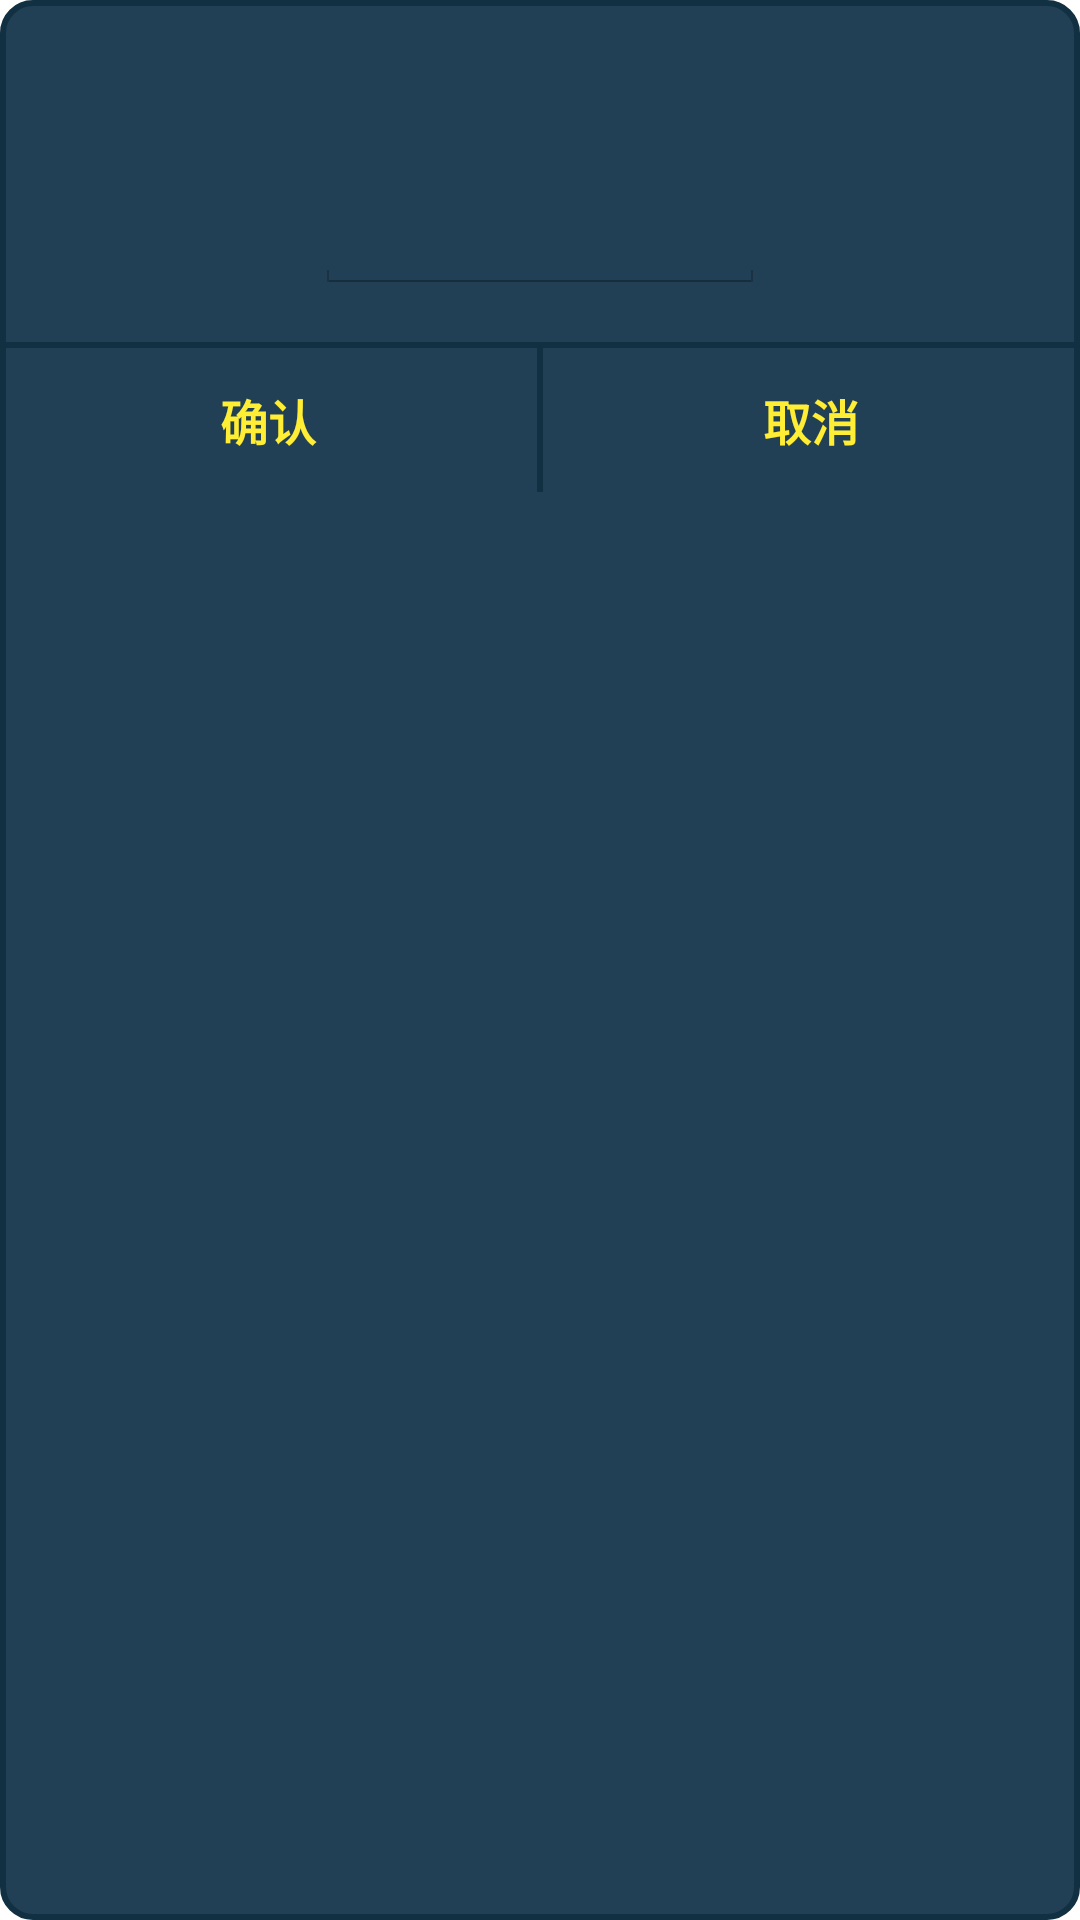

Layout XML and referenced resources for this Android screen:
<!-- AndroidManifest.xml: application theme AppTheme -->
<!-- res/layout/d_edit.xml -->
<?xml version="1.0" encoding="utf-8"?>
<LinearLayout xmlns:android="http://schemas.android.com/apk/res/android"
    android:layout_width="240dp"
    android:layout_height="wrap_content"
    android:background="@drawable/bg_common_d"
    android:orientation="vertical">

    <TextView
        android:id="@+id/tv_d_title"
        android:layout_width="match_parent"
        android:layout_height="48dp"
        android:gravity="center_horizontal|bottom"
        android:textColor="@color/text_color_lv"
        android:textSize="18dp"
        android:textStyle="bold"/>


    <EditText
        android:id="@+id/et_d_edit"
        android:layout_width="150dp"
        android:layout_height="wrap_content"
        android:layout_margin="16dp"
        android:gravity="center"
        android:layout_gravity="center_horizontal"
        android:textColor="@color/text_color_def"
        android:textSize="14dp" />

    <View
        android:layout_width="match_parent"
        android:layout_height="2dp"
        android:background="@color/d_common_bg_stroke" />

    <LinearLayout
        android:layout_width="match_parent"
        android:layout_height="48dp"
        android:orientation="horizontal">

        <TextView
            android:id="@+id/tv_d_ok"
            android:layout_width="0dp"
            android:layout_height="match_parent"
            android:layout_weight="1"
            android:gravity="center"
            android:text="确认"
            android:textColor="@drawable/text_d_ok_btn_sel"
            android:textSize="16dp"
            android:textStyle="bold" />

        <View
            android:id="@+id/v_d_p"
            android:layout_width="2dp"
            android:layout_height="match_parent"
            android:background="@color/d_common_bg_stroke" />

        <TextView
            android:id="@+id/tv_d_cancel"
            android:layout_width="0dp"
            android:layout_height="match_parent"
            android:layout_weight="1"
            android:gravity="center"
            android:text="取消"
            android:textColor="@drawable/text_d_ok_btn_sel"
            android:textSize="16dp"
            android:textStyle="bold" />

    </LinearLayout>
</LinearLayout>
<!-- resources referenced by this layout -->
<resources>
  <color name="d_common_bg_stroke">#113042</color>
  <color name="text_color_def">#84a5eb</color>
  <color name="text_color_lv">#ffee33</color>
  <!-- drawable bg_common_d (drawable) -->
  <?xml version="1.0" encoding="utf-8"?>
  <shape xmlns:android="http://schemas.android.com/apk/res/android" >
      <solid android:color="@color/d_common_bg"/>
      <padding android:top="0dp" android:bottom="0dp"/>
      <corners android:radius="10dp"/>
      <stroke android:width="2dp" android:color="@color/d_common_bg_stroke"/>
  </shape>
  <!-- drawable text_d_ok_btn_sel (drawable) -->
  <?xml version="1.0" encoding="utf-8"?>
  <selector xmlns:android="http://schemas.android.com/apk/res/android">
      <item android:state_pressed="true" android:color="@color/text_color_hp"/>
      <item android:state_pressed="false" android:state_enabled="true" android:color="@color/text_color_lv"/>
      <item android:state_pressed="false" android:state_enabled="false" android:color="@color/text_color_hp"/>
  </selector>
  <style name="AppTheme" parent="android:Theme.Holo.Light.NoActionBar">
          
      </style>
  <color name="d_common_bg">#214055</color>
  <color name="text_color_hp">#eb7554</color>
</resources>
